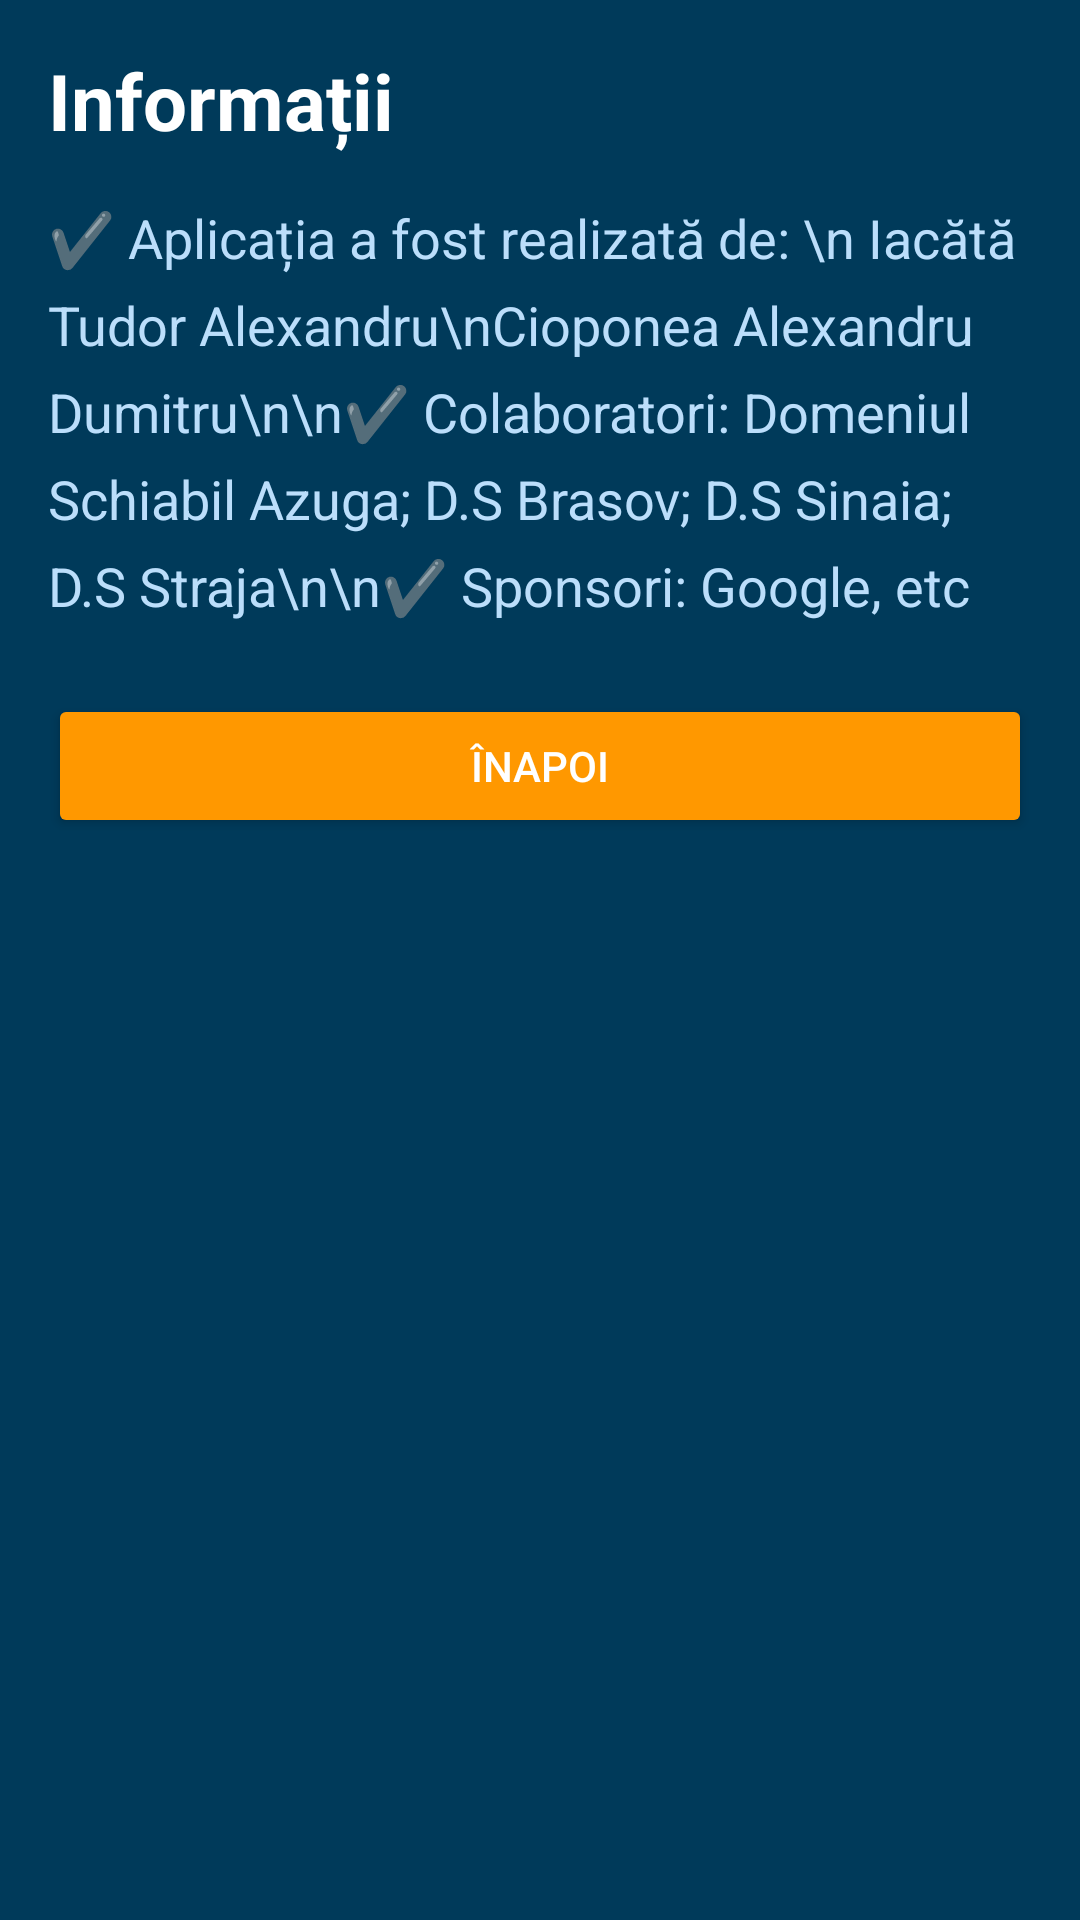

This screen was rendered from an Android layout file. Write that file and the resources it references.
<!-- AndroidManifest.xml: application theme Theme.Skicket -->
<!-- res/layout/activity_info.xml -->
<?xml version="1.0" encoding="utf-8"?>
<ScrollView xmlns:android="http://schemas.android.com/apk/res/android"
    android:layout_width="match_parent"
    android:layout_height="match_parent"
    android:background="#003A5A"
    android:padding="16dp">

    <LinearLayout
        android:layout_width="match_parent"
        android:layout_height="wrap_content"
        android:orientation="vertical">

        <TextView
            android:id="@+id/infoTitle"
            android:layout_width="wrap_content"
            android:layout_height="wrap_content"
            android:text="Informații"
            android:textColor="#FFFFFF"
            android:textSize="26sp"
            android:textStyle="bold"
            android:layout_marginBottom="16dp" />

        <TextView
            android:id="@+id/creditsText"
            android:layout_width="wrap_content"
            android:layout_height="wrap_content"
            android:text="✔️ Aplicația a fost realizată de: \n Iacătă Tudor Alexandru\nCioponea Alexandru Dumitru\n\n✔️ Colaboratori: Domeniul Schiabil Azuga; D.S Brasov; D.S Sinaia; D.S Straja\n\n✔️ Sponsori: Google, etc"
            android:textColor="#BBDEFB"
            android:textSize="18sp"
            android:lineSpacingExtra="8dp" />

        <Button
            android:id="@+id/backToMainButton"
            android:layout_width="match_parent"
            android:layout_height="wrap_content"
            android:text="Înapoi"
            android:layout_marginTop="24dp"
            android:backgroundTint="#FF9800"
            android:textColor="#FFFFFF" />
    </LinearLayout>
</ScrollView>
<!-- resources referenced by this layout -->
<resources>
  <style name="Theme.Skicket" parent="Theme.AppCompat.Light.NoActionBar">
          <item name="colorPrimary">@color/purple_500</item>
          <item name="colorPrimaryDark">@color/purple_700</item>
          <item name="colorAccent">@color/teal_200</item>
      </style>
  <color name="purple_500">#FF6200EE</color>
  <color name="purple_700">#FF3700B3</color>
  <color name="teal_200">#FF03DAC5</color>
</resources>
